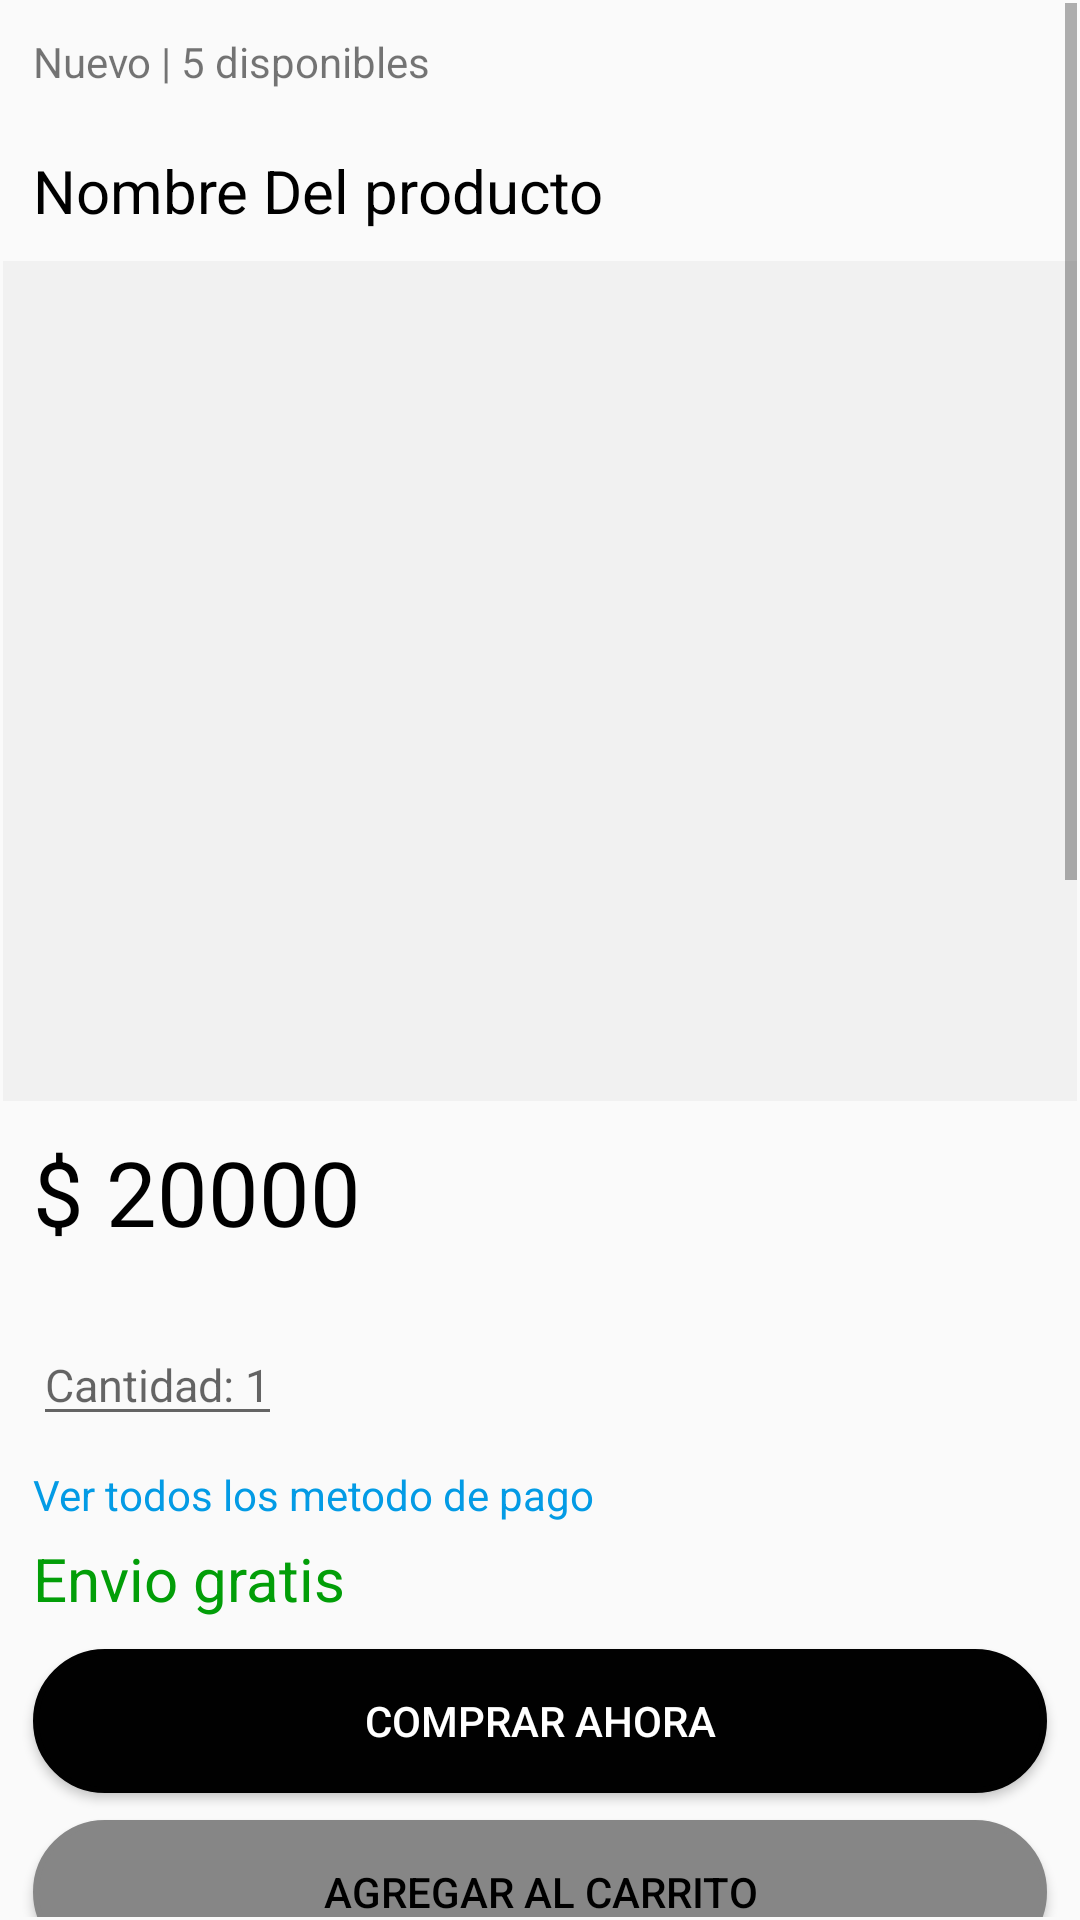

Reconstruct the res/layout file that produces this screen, plus the resources it refers to.
<!-- AndroidManifest.xml: application theme AppTheme -->
<!-- res/layout/activity_ventana_producto.xml -->
<?xml version="1.0" encoding="utf-8"?>
<androidx.constraintlayout.widget.ConstraintLayout xmlns:android="http://schemas.android.com/apk/res/android"
    xmlns:app="http://schemas.android.com/apk/res-auto"
    xmlns:tools="http://schemas.android.com/tools"
    android:layout_width="match_parent"
    android:layout_height="match_parent"
    tools:context=".VentanaProducto">

    <ScrollView
        android:id="@+id/scrollView2"
        android:layout_width="0dp"
        android:layout_height="0dp"
        android:layout_marginStart="1dp"
        android:layout_marginTop="1dp"
        android:layout_marginEnd="1dp"
        android:layout_marginBottom="1dp"
        app:layout_constraintBottom_toBottomOf="parent"
        app:layout_constraintEnd_toEndOf="parent"
        app:layout_constraintStart_toStartOf="parent"
        app:layout_constraintTop_toTopOf="parent">

        <LinearLayout
            android:layout_width="match_parent"
            android:layout_height="wrap_content"
            android:orientation="vertical" >

            <TextView
                android:id="@+id/stockProductVent"
                android:layout_width="match_parent"
                android:layout_height="wrap_content"
                android:text="Nuevo | 5 disponibles"
                android:layout_margin="10dp"
                />

            <TextView
                android:id="@+id/nombreProductoVentana"
                android:layout_width="match_parent"
                android:layout_height="wrap_content"
                android:text="Nombre Del producto"
                android:textSize="20dp"
                android:textColor="@color/black"
                android:layout_margin="10dp"
                />

            <ImageView
                android:id="@+id/imgProduct"
                android:layout_width="match_parent"
                android:layout_height="280dp"
                android:background="@color/Dark_white"
                />
            <TextView
                android:id="@+id/precioProductoVentana"
                android:layout_width="match_parent"
                android:layout_height="wrap_content"
                android:text="$ 20000"
                android:textColor="@color/black"
                android:textSize="30dp"
                android:layout_marginLeft="10dp"
                android:layout_marginTop="10dp"
                />

            <ImageView
                android:id="@+id/btFavorito"
                android:layout_width="24dp"
                android:layout_height="24dp"
                android:src="@drawable/corazon"
                android:layout_marginLeft="335dp"
                />

            <EditText
                android:id="@+id/cantidadProduct"
                android:layout_width="wrap_content"
                android:layout_height="wrap_content"
                android:layout_marginLeft="10dp"
                android:inputType="number"
                android:hint="Cantidad: 1"
                android:textSize="15dp"
                />

            <TextView
                android:layout_width="match_parent"
                android:layout_height="wrap_content"
                android:text="Ver todos los metodo de pago"
                android:textColor="@color/light_blue_600"
                android:layout_marginLeft="10dp"
                android:layout_marginTop="10dp"
                android:layout_marginBottom="5dp"
                />

            <TextView
                android:id="@+id/EnvioGratisVentana"
                android:layout_width="match_parent"
                android:layout_height="wrap_content"
                android:text="Envio gratis"
                android:textColor="@color/green"
                android:textSize="20dp"
                android:layout_marginLeft="10dp"
                android:layout_marginBottom="10dp"
                />
            <Button
                android:id="@+id/btCamprar"
                android:layout_width="match_parent"
                android:layout_height="wrap_content"
                android:background="@drawable/botonlogin"
                android:text="Comprar ahora"
                android:textColor="@color/white"
                android:layout_marginLeft="10dp"
                android:layout_marginRight="10dp"
                />
            <Button
                android:id="@+id/btCarrito"
                android:layout_width="match_parent"
                android:layout_height="wrap_content"
                android:background="@drawable/bt_carrito"
                android:layout_marginTop="9dp"
                android:text="Agregar al carrito"
                android:textColor="@color/black"
                android:layout_marginLeft="10dp"
                android:layout_marginRight="10dp"
                />
            <LinearLayout
                android:layout_width="match_parent"
                android:layout_height="1dp"
                android:background="#DAD8D8"
                android:layout_below="@+id/imageview"
                android:layout_marginTop="55dp"/>

            <TextView
                android:layout_width="match_parent"
                android:layout_height="wrap_content"
                android:layout_marginTop="10dp"
                android:layout_marginLeft="10dp"
                android:text="Caracteristicas"
                android:textColor="@color/black"
                android:textSize="20dp"
                />
            <TextView
                android:id="@+id/caracMarcarProduct"
                android:layout_width="match_parent"
                android:layout_height="wrap_content"
                android:layout_marginTop="10dp"
                android:layout_marginLeft="10dp"
                android:text="Marca: mi marca"
                android:textSize="17dp"
                />
            <TextView
                android:id="@+id/caracTallaProduct"
                android:layout_width="match_parent"
                android:layout_height="wrap_content"
                android:layout_marginTop="5dp"
                android:layout_marginLeft="10dp"
                android:text="Size: mi talla"
                android:textSize="17dp"
                />
            <TextView
                android:id="@+id/caracTypeProduct"
                android:layout_width="match_parent"
                android:layout_height="wrap_content"
                android:layout_marginTop="5dp"
                android:layout_marginLeft="10dp"
                android:text="Categoria: tennis"
                android:textSize="17dp"
                />
            <LinearLayout
                android:layout_width="match_parent"
                android:layout_height="1dp"
                android:background="#DAD8D8"
                android:layout_below="@+id/imageview"
                android:layout_marginTop="20dp"/>
            <TextView
                android:layout_width="match_parent"
                android:layout_height="wrap_content"
                android:layout_marginTop="15dp"
                android:text="Descripcion"
                android:layout_marginLeft="10dp"
                android:textColor="@color/black"
                android:textSize="20dp"
                />
            <TextView
                android:id="@+id/caracDescripProduct"
                android:layout_width="match_parent"
                android:layout_height="wrap_content"
                android:layout_marginTop="10dp"
                android:layout_marginLeft="10dp"
                android:text="Esta es la descripcion de mi
                producto el mejor del mercado del mercado compra ahora te lo agradezco"
                android:textSize="17dp"
                />
            <LinearLayout
                android:layout_width="match_parent"
                android:layout_height="1dp"
                android:background="#DAD8D8"
                android:layout_below="@+id/imageview"
                android:layout_marginTop="20dp"/>
            <TextView
                android:id="@+id/nombreVendedor"
                android:layout_width="match_parent"
                android:layout_height="wrap_content"
                android:layout_marginTop="10dp"
                android:text="Vendido por Ivan camilo"
                android:layout_marginLeft="10dp"
                android:textColor="@color/black"
                android:textSize="20dp"
                />

            <include
                android:id="@+id/include"

                layout="@layout/item_view" />

            <Button
                android:id="@+id/btVerMasProductos"
                android:layout_width="match_parent"
                android:layout_height="30dp"
                android:background="@drawable/bt_mas_productos"
                android:text="Ver mas productos del vendedor"
                android:textColor="@color/light_blue_900"
                android:layout_marginLeft="15dp"
                android:layout_marginRight="15dp"
                />
            <LinearLayout
                android:layout_width="match_parent"
                android:layout_height="1dp"
                android:background="#DAD8D8"
                android:layout_below="@+id/imageview"
                android:layout_marginTop="20dp"/>

            <TextView
                android:id="@+id/mediosDePago"
                android:layout_width="match_parent"
                android:layout_height="wrap_content"
                android:layout_marginTop="10dp"
                android:text="Medios de pago"
                android:layout_marginLeft="10dp"
                android:textColor="@color/black"
                android:textSize="20dp"
                />
            <ImageView
                android:layout_marginTop="10dp"
                android:layout_width="100dp"
                android:layout_height="100dp"
                android:src="@drawable/nequi"
                />
        </LinearLayout>
    </ScrollView>
</androidx.constraintlayout.widget.ConstraintLayout>
<!-- res/layout/item_view.xml (included above) -->
<?xml version="1.0" encoding="utf-8"?>
<RelativeLayout xmlns:android="http://schemas.android.com/apk/res/android"
    android:layout_width="match_parent"
    android:layout_height="wrap_content"
    android:layout_marginTop="10dp"
    >


    <ImageView
        android:layout_width="100dp"
        android:layout_height="100dp"
        android:id="@+id/imageview"
        android:layout_marginRight="10dp"
        android:layout_centerVertical="true"
        android:background="@color/Dark_white"
        />

    <TextView
        android:layout_width="match_parent"
        android:layout_height="wrap_content"
        android:id="@+id/nombre"
        android:layout_toEndOf="@+id/imageview"
        android:textColor="@color/black"
        android:text="Name"
        android:textSize="17dp"
        android:layout_marginTop="5dp"
        />
    <TextView
        android:layout_width="match_parent"
        android:layout_height="wrap_content"
        android:id="@+id/precio"
        android:layout_toEndOf="@+id/imageview"
        android:layout_below="@+id/nombre"
        android:textColor="@color/black"
        android:text="$50000"
        android:textSize="20dp"
        android:layout_marginTop="10dp"
        />
    <TextView
        android:layout_width="match_parent"
        android:layout_height="wrap_content"
        android:id="@+id/envio"
        android:layout_toEndOf="@+id/imageview"
        android:layout_below="@+id/precio"
        android:textColor="@color/green"
        android:text="Envio Gratis"
        android:textSize="15dp"
        android:layout_marginTop="52dp"
        />

    <TextView
        android:id="@+id/descripcionMini"
        android:layout_width="match_parent"
        android:layout_height="wrap_content"
        android:text="esta es la descripcion de mi producto el mejor del mercado"
        android:layout_below="@+id/precio"
        android:layout_toEndOf="@+id/imageview"
        />

    <LinearLayout
        android:layout_width="match_parent"
        android:layout_height="1dp"
        android:background="#DAD8D8"
        android:layout_below="@+id/imageview"
        android:layout_marginTop="55dp"
        />

</RelativeLayout>
<!-- resources referenced by this layout -->
<resources>
  <color name="Dark_white">#F1F1F1</color>
  <color name="black">#FF000000</color>
  <color name="green">#029E08</color>
  <color name="light_blue_600">#FF039BE5</color>
  <color name="light_blue_900">#FF01579B</color>
  <color name="white">#FFFFFFFF</color>
  <!-- drawable botonlogin (drawable) -->
  <?xml version="1.0" encoding="utf-8"?>
  <shape xmlns:android="http://schemas.android.com/apk/res/android">
      <solid android:color="#010101"/>
      <stroke android:width="2dp" android:color="#010101"/>
      <corners android:radius="50dp"/>
  </shape>
  <!-- drawable bt_carrito (drawable) -->
  <?xml version="1.0" encoding="utf-8"?>
  <shape xmlns:android="http://schemas.android.com/apk/res/android">
      <solid android:color="#868686"/>
      <stroke android:width="2dp" android:color="#868686"/>
      <corners android:radius="50dp"/>
  
  </shape>
  <!-- drawable bt_mas_productos (drawable) -->
  <?xml version="1.0" encoding="utf-8"?>
  <shape xmlns:android="http://schemas.android.com/apk/res/android">
      <solid android:color="#7BB5CF"/>
      <stroke android:width="2dp" android:color="#7BB5CF"/>
      <corners android:radius="20dp"/>
  </shape>
  <style name="AppTheme" parent="Theme.AppCompat.Light.DarkActionBar">
          
          <item name="colorPrimary">#F4F3EE</item>
          
          <item name="colorPrimaryDark">#B22222</item>
      </style>
</resources>
